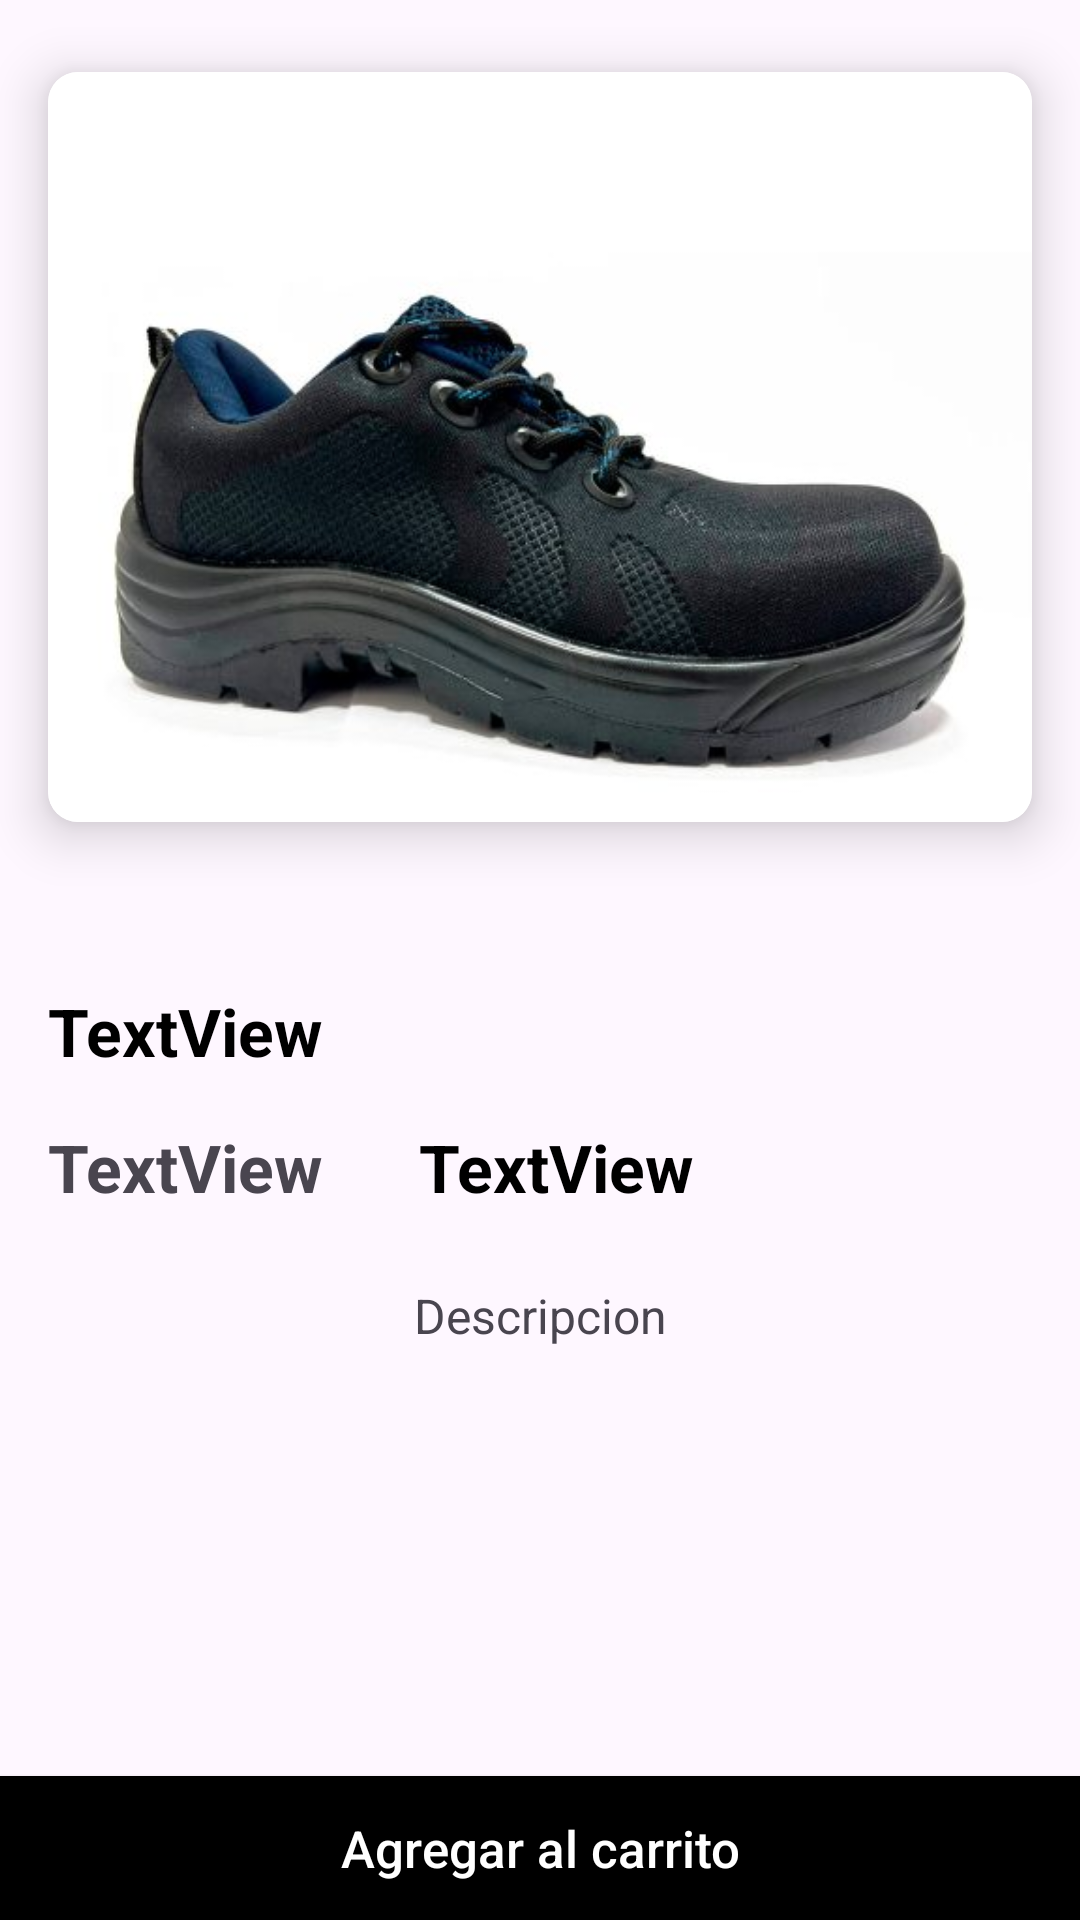

Android layout source for this screen:
<!-- AndroidManifest.xml: application theme Theme.Prueba2 -->
<!-- res/layout/activity_detailed.xml -->
<?xml version="1.0" encoding="utf-8"?>
<androidx.constraintlayout.widget.ConstraintLayout xmlns:android="http://schemas.android.com/apk/res/android"
    xmlns:app="http://schemas.android.com/apk/res-auto"
    xmlns:tools="http://schemas.android.com/tools"
    android:layout_width="match_parent"
    android:layout_height="match_parent"
    tools:context=".views.DetailedActivity">

    <androidx.cardview.widget.CardView
        android:id="@+id/cardView"
        android:layout_width="0dp"
        android:layout_height="250dp"
        android:layout_marginStart="16dp"
        android:layout_marginTop="24dp"
        android:layout_marginEnd="16dp"
        app:cardCornerRadius="10dp"
        app:cardElevation="10dp"
        app:layout_constraintEnd_toEndOf="parent"
        app:layout_constraintHorizontal_bias="0.5"
        app:layout_constraintStart_toStartOf="parent"
        app:layout_constraintTop_toTopOf="parent">

        <ImageView
            android:id="@+id/detailActivityShoeIV"
            android:layout_width="wrap_content"
            android:layout_height="wrap_content"
            android:scaleType="centerCrop"
            app:srcCompat="@drawable/producto3" />
    </androidx.cardview.widget.CardView>

    <TextView
        android:id="@+id/detailActivityShoeNameTv"
        android:layout_width="wrap_content"
        android:layout_height="wrap_content"
        android:layout_marginStart="16dp"
        android:layout_marginTop="55dp"
        android:text="TextView"
        android:textColor="@color/black"
        android:textSize="22sp"
        android:textStyle="bold"
        app:layout_constraintStart_toStartOf="parent"
        app:layout_constraintTop_toBottomOf="@+id/cardView" />

    <TextView
        android:id="@+id/detailActivityShoeBrandNameTv"
        android:layout_width="wrap_content"
        android:layout_height="wrap_content"
        android:layout_marginStart="16dp"
        android:layout_marginTop="16dp"
        android:text="TextView"
        android:textSize="22sp"
        android:textStyle="bold"
        app:layout_constraintStart_toStartOf="parent"
        app:layout_constraintTop_toBottomOf="@+id/detailActivityShoeNameTv" />

    <TextView
        android:id="@+id/textView3"
        android:layout_width="wrap_content"
        android:layout_height="wrap_content"
        android:layout_marginTop="24dp"
        android:paddingStart="16dp"
        android:paddingEnd="16dp"
        android:text="Descripcion"
        android:textSize="16sp"
        app:layout_constraintEnd_toEndOf="parent"
        app:layout_constraintStart_toStartOf="parent"
        app:layout_constraintTop_toBottomOf="@+id/detailActivityShoeBrandNameTv" />

    <androidx.appcompat.widget.AppCompatButton
        android:id="@+id/detailActivityAddToCartBtn"
        android:layout_width="0dp"
        android:layout_height="wrap_content"
        android:background="@color/black"
        android:text="Agregar al carrito"
        android:textAllCaps="false"
        android:textColor="@color/white"
        android:textSize="17sp"
        app:layout_constraintBottom_toBottomOf="parent"
        app:layout_constraintEnd_toEndOf="parent"
        app:layout_constraintHorizontal_bias="0.498"
        app:layout_constraintStart_toStartOf="parent" />

    <TextView
        android:id="@+id/detailActivityShoePriceTv"
        android:layout_width="wrap_content"
        android:layout_height="wrap_content"
        android:layout_marginStart="32dp"
        android:text="TextView"
        android:textSize="22sp"
        android:textStyle="bold"
        android:textColor="@color/black"
        app:layout_constraintStart_toEndOf="@+id/detailActivityShoeBrandNameTv"
        app:layout_constraintTop_toTopOf="@+id/detailActivityShoeBrandNameTv" />

</androidx.constraintlayout.widget.ConstraintLayout>
<!-- resources referenced by this layout -->
<resources>
  <!-- drawable producto3: png bitmap (drawable, 25402 bytes) -->
  <style name="Theme.Prueba2" parent="Base.Theme.Prueba2" />
  <style name="Base.Theme.Prueba2" parent="Theme.Material3.DayNight.NoActionBar">
          
  
          <item name="windowActionBar">false</item>
          <item name="windowNoTitle">true</item>
          
      </style>
  <!-- not gathered from this repository: default colours our renderer supplied (Android Studio template values) -->
  <color name="black">#FF000000</color>
  <color name="white">#FFFFFFFF</color>
</resources>
